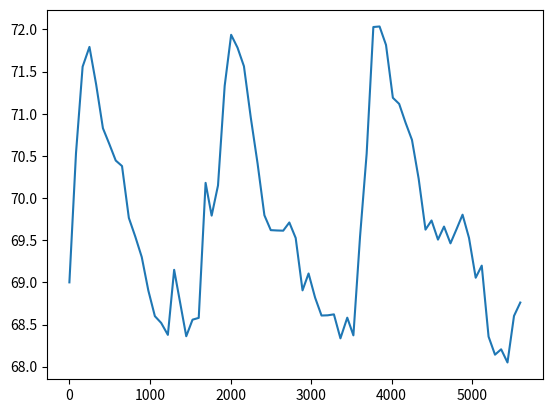

The matplotlib source for this figure:
# -*- coding: utf-8 -*-
"""
Created on Thu Sep 01 16:01:37 2016

@author: james.bradley
"""

import matplotlib.pyplot as plt

xs = [0,82.0442626658045,164.140532825633,249.101916493353,332.182520454561,416.254670963008,495.330844802651,575.152803567278,653.205144040749,738.002602107511,818.027625347191,898.118246791891,980.079475188722,1061.14169245002,1139.27372549306,1222.46124841828,1300.35875796241,1375.56916894815,1450.58381247379,1528.61926864683,1605.58397275636,1690.73526419816,1765.8607155748,1844.76374052086,1927.68455634244,2007.86892722346,2086.83606915306,2166.71913598734,2251.80135023691,2335.70816516882,2420.79263834332,2499.86354911873,2577.05890165442,2654.19208140119,2730.09283946298,2809.07577275313,2894.08624312766,2969.05670691318,3049.93958564477,3129.75861740531,3206.68277248806,3283.60346903165,3364.58552562287,3449.40362446521,3525.4406380069,3608.13685182861,3690.05929028829,3773.14656467608,3850.22786804579,3930.30737684189,4015.46434790825,4093.50879464788,4172.64841837878,4252.66450124259,4335.57956650011,4420.52164467734,4495.52991250898,4575.39742270308,4650.49642074232,4730.52574677055,4805.68851119975,4880.60019974235,4960.70865715944,5043.67168991259,5118.73724644963,5203.54753389807,5283.38430140739,5359.51383129058,5438.3504224767,5519.19106748314,5597.38879699402]
ys = [69,70.5331166725557,71.5580608629997,71.7925736363559,71.3468902075964,70.8280365103217,70.6414982437025,70.4451053764375,70.3795952412711,69.7645648576213,69.5426154537094,69.3004779067882,68.9026747371149,68.599154906399,68.519069857217,68.3772433121902,69.1486631584102,68.7548264957532,68.3609585242701,68.5575021969504,68.5786288310157,70.1801398605569,69.7914710297875,70.1491959166127,71.3308639026079,71.9361568322099,71.7841530239482,71.5632100706621,70.9532872882161,70.4120650812618,69.7956890967353,69.6193830861858,69.6154149236862,69.6130427165012,69.7102463368457,69.5264209638887,68.9050613087613,69.1051712486311,68.8193037564598,68.6066819000086,68.6092749335593,68.6204785117934,68.3360360051156,68.5812312774717,68.3713770000006,69.5440095449469,70.5260768620176,72.0285425812187,72.0349254824144,71.8158332177273,71.1892654017154,71.1169346409977,70.8948191898231,70.6895661675202,70.2298913978404,69.6255849641529,69.7340391269025,69.5070018796742,69.6617353391113,69.4627544694931,69.630774569752,69.8026157834872,69.5269217792645,69.0549816241028,69.1984712324886,68.3562401007611,68.1422906748129,68.2062726166005,68.0498033914326,68.6018257745021,68.7606159741864]

plt.plot(xs,ys)
plt.show()